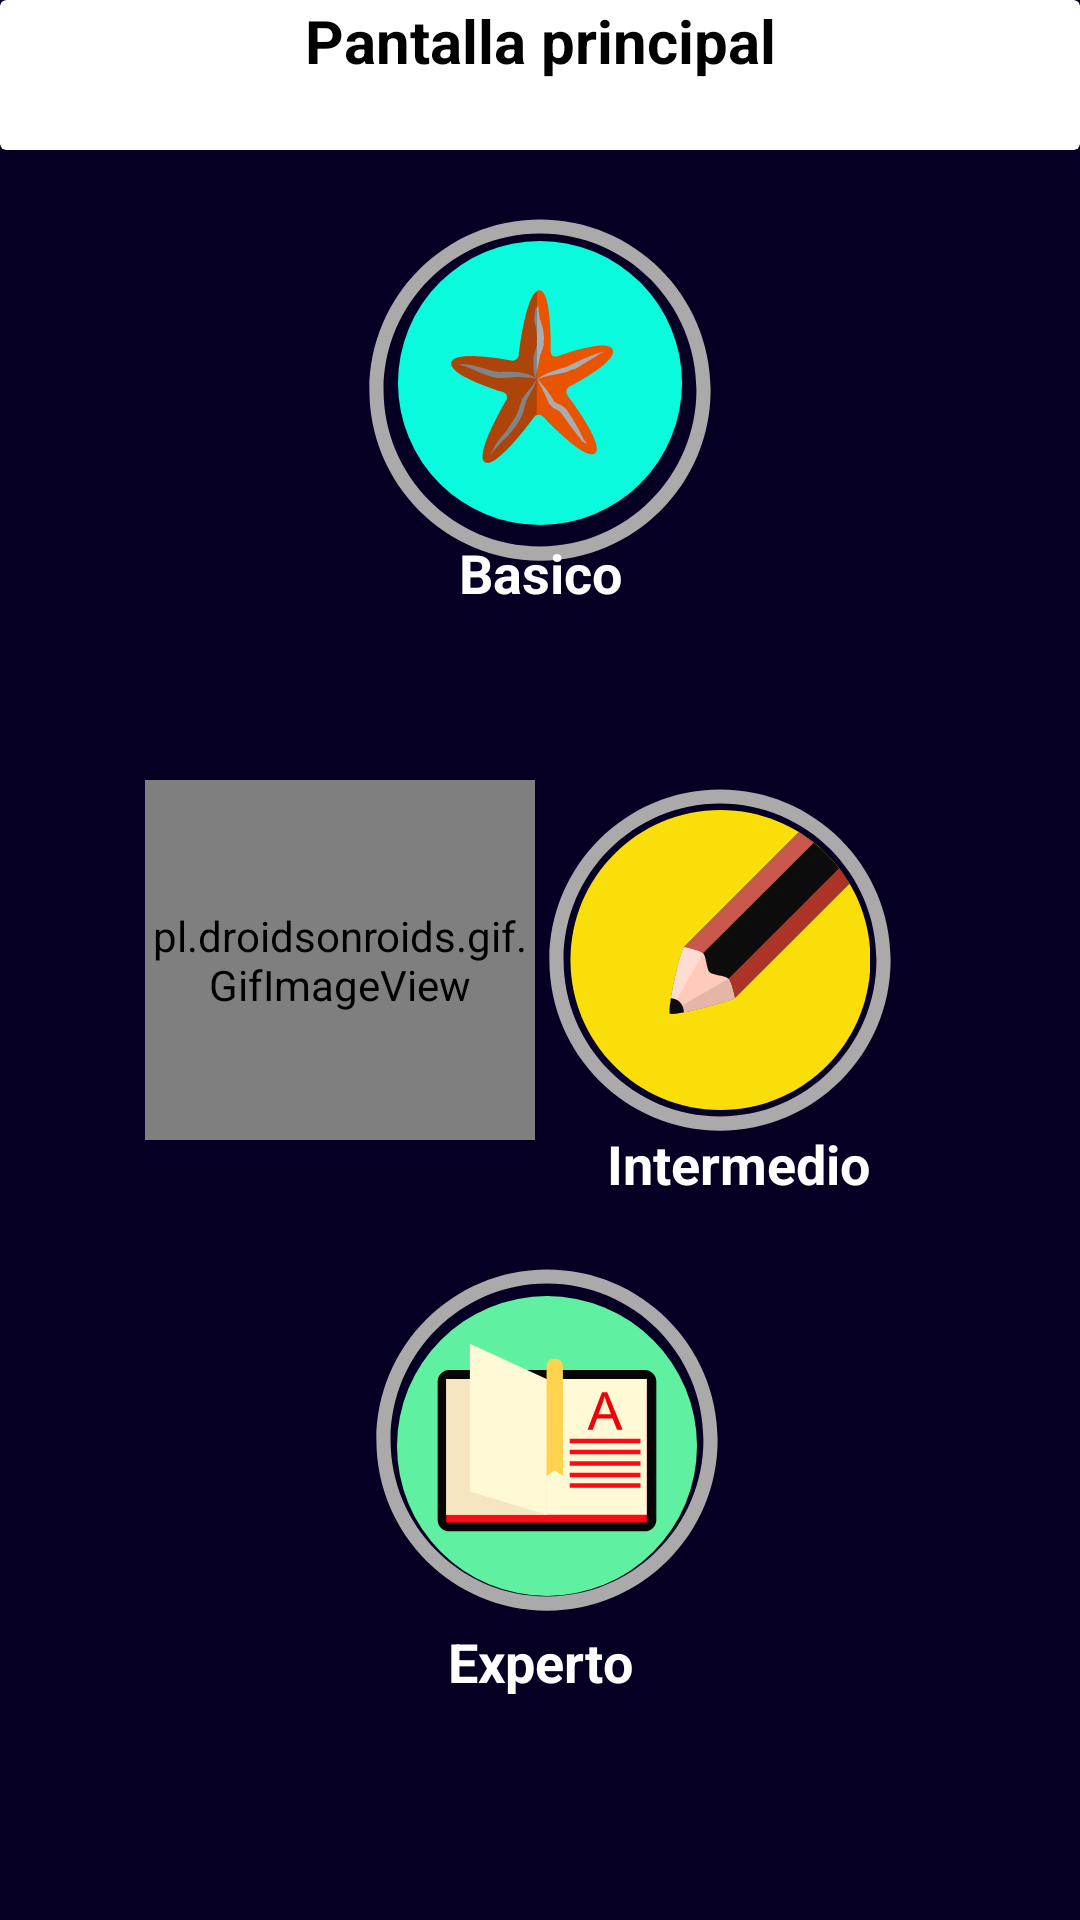

Here is an Android app screen rendered from its layout file. Give the layout XML and the strings, colors and styles it references.
<!-- AndroidManifest.xml: application theme Theme.ApreCor -->
<!-- res/layout/activity_main_activity3_home_levels.xml -->
<?xml version="1.0" encoding="utf-8"?>
<androidx.constraintlayout.widget.ConstraintLayout xmlns:android="http://schemas.android.com/apk/res/android"
    xmlns:app="http://schemas.android.com/apk/res-auto"
    xmlns:tools="http://schemas.android.com/tools"
    android:layout_width="match_parent"
    android:layout_height="match_parent"
    android:background="@drawable/background_display"
    tools:context=".MainActivity3HomeLevels">

    <LinearLayout
        android:id="@+id/linearLayout"
        android:layout_width="match_parent"
        android:layout_height="wrap_content"
        android:orientation="vertical"
        app:layout_constraintEnd_toEndOf="parent"
        app:layout_constraintStart_toStartOf="parent"
        app:layout_constraintTop_toTopOf="parent">

        <androidx.cardview.widget.CardView
            android:id="@+id/cv"
            android:layout_width="match_parent"
            android:layout_height="50dp"
            android:elevation="50dp">

            <TextView
                android:id="@+id/tvConsultaScore"
                android:layout_width="match_parent"
                android:layout_height="wrap_content"
                android:gravity="center"
                android:text="@string/pantallaprincipal"
                android:textColor="@color/black"
                android:textSize="20sp"
                android:textStyle="bold" />
        </androidx.cardview.widget.CardView>
    </LinearLayout>

    <ImageView
        android:id="@+id/iVBasico"
        android:layout_width="140dp"
        android:layout_height="140dp"
        android:layout_marginStart="50dp"
        android:layout_marginEnd="50dp"
        android:background="@drawable/ic_circlegris"
        app:layout_constraintBottom_toBottomOf="parent"
        app:layout_constraintEnd_toEndOf="parent"
        app:layout_constraintStart_toStartOf="parent"
        app:layout_constraintTop_toTopOf="parent"
        app:layout_constraintVertical_bias="0.120000005" />

    <ImageButton
        android:id="@+id/btnBasico"
        android:layout_width="100dp"
        android:layout_height="100dp"
        android:layout_marginTop="1dp"
        android:background="@drawable/animation_boton_basico"
        app:layout_constraintBottom_toBottomOf="parent"
        app:layout_constraintEnd_toEndOf="@+id/iVBasico"
        app:layout_constraintStart_toStartOf="@+id/iVBasico"
        app:layout_constraintTop_toTopOf="parent"
        app:layout_constraintVertical_bias="0.142" />

    <TextView
        android:layout_width="match_parent"
        android:layout_height="wrap_content"
        android:gravity="center"
        android:text="Basico"
        android:textColor="@color/white"
        android:textSize="18sp"
        android:textStyle="bold"
        app:layout_constraintBottom_toBottomOf="parent"
        app:layout_constraintEnd_toEndOf="parent"
        app:layout_constraintStart_toStartOf="parent"
        app:layout_constraintTop_toTopOf="parent"
        app:layout_constraintVertical_bias="0.29000002" />

    <pl.droidsonroids.gif.GifImageView
        android:layout_width="130dp"
        android:layout_height="120dp"
        android:background="@drawable/pinguineanime"
        app:layout_constraintBottom_toBottomOf="parent"
        app:layout_constraintEnd_toEndOf="parent"
        app:layout_constraintHorizontal_bias="0.21"
        app:layout_constraintStart_toStartOf="parent"
        app:layout_constraintTop_toTopOf="parent" />

    <ImageView
        android:id="@+id/ivIntermedio"
        android:layout_width="140dp"
        android:layout_height="140dp"
        android:layout_marginStart="50dp"
        android:layout_marginEnd="50dp"
        android:background="@drawable/ic_circlegris"
        app:layout_constraintBottom_toBottomOf="parent"
        app:layout_constraintEnd_toEndOf="parent"
        app:layout_constraintHorizontal_bias="1.0"
        app:layout_constraintStart_toStartOf="parent"
        app:layout_constraintTop_toTopOf="parent"
        app:layout_constraintVertical_bias="0.5" />

    <ImageButton
        android:id="@+id/btnIntermedio"
        android:layout_width="100dp"
        android:layout_height="100dp"
        android:background="@drawable/animation_boton_intermedio"
        app:layout_constraintBottom_toBottomOf="parent"
        app:layout_constraintEnd_toEndOf="@+id/ivIntermedio"
        app:layout_constraintStart_toStartOf="@+id/ivIntermedio"
        app:layout_constraintTop_toTopOf="parent"
        />

    <TextView
        android:layout_width="match_parent"
        android:layout_height="wrap_content"
        android:layout_marginEnd="70dp"
        android:text="Intermedio"
        android:textAlignment="textEnd"
        android:textColor="@color/white"
        android:textSize="18sp"
        android:textStyle="bold"
        app:layout_constraintBottom_toBottomOf="parent"
        app:layout_constraintEnd_toEndOf="parent"
        app:layout_constraintHorizontal_bias="0.75"
        app:layout_constraintStart_toStartOf="parent"
        app:layout_constraintTop_toTopOf="parent"
        app:layout_constraintVertical_bias="0.61" />

    <ImageView
        android:id="@+id/ivExperto"
        android:layout_width="140dp"
        android:layout_height="140dp"
        android:layout_marginStart="50dp"
        android:layout_marginEnd="50dp"
        android:background="@drawable/ic_circlegris"
        app:layout_constraintBottom_toBottomOf="parent"
        app:layout_constraintEnd_toEndOf="parent"
        app:layout_constraintHorizontal_bias="0.52"
        app:layout_constraintStart_toStartOf="parent"
        app:layout_constraintTop_toTopOf="parent"
        app:layout_constraintVertical_bias="0.82" />

    <ImageButton
        android:id="@+id/btnExperto"
        android:layout_width="100dp"
        android:layout_height="100dp"
        android:background="@drawable/animation_boton_experto"
        app:layout_constraintBottom_toBottomOf="parent"
        app:layout_constraintEnd_toEndOf="@+id/ivExperto"
        app:layout_constraintStart_toStartOf="@+id/ivExperto"
        app:layout_constraintTop_toTopOf="parent"
        app:layout_constraintVertical_bias="0.8" />

    <TextView
        android:layout_width="wrap_content"
        android:layout_height="wrap_content"
        android:text="Experto"
        android:textColor="@color/white"
        android:textSize="18sp"
        android:textStyle="bold"
        app:layout_constraintBottom_toBottomOf="parent"
        app:layout_constraintEnd_toEndOf="parent"
        app:layout_constraintStart_toStartOf="parent"
        app:layout_constraintTop_toTopOf="parent"
        app:layout_constraintVertical_bias="0.88" />
</androidx.constraintlayout.widget.ConstraintLayout>
<!-- resources referenced by this layout -->
<resources>
  <color name="black">#FF000000</color>
  <color name="white">#FFFFFFFF</color>
  <!-- drawable animation_boton_basico (drawable) -->
  <?xml version="1.0" encoding="utf-8"?>
  <selector android:shape="rectangle" xmlns:android="http://schemas.android.com/apk/res/android">
  
      <item android:state_pressed="true"
          android:drawable="@drawable/startpressed"/>
      <item android:state_pressed="false"
          android:drawable="@drawable/ic_starnopressed"/>
  </selector>
  <!-- drawable animation_boton_experto (drawable) -->
  <?xml version="1.0" encoding="utf-8"?>
  <selector android:shape="rectangle" xmlns:android="http://schemas.android.com/apk/res/android">
      <item
          android:state_pressed="true"
          android:drawable="@drawable/star_pressed_experto"/>
  
      <item
          android:state_pressed="false"
          android:drawable="@drawable/ic_book"/>
  </selector>
  <!-- drawable animation_boton_intermedio (drawable) -->
  <?xml version="1.0" encoding="utf-8"?>
  <selector android:shape="rectangle" xmlns:android="http://schemas.android.com/apk/res/android">
      <item
          android:state_pressed="true"
          android:drawable="@drawable/star_pressed_intermedio"/>
      <item android:state_pressed="false"
          android:drawable="@drawable/ic_pencilsvg"/>
  </selector>
  <!-- drawable background_display (drawable) -->
  <?xml version="1.0" encoding="utf-8"?>
  <selector xmlns:android="http://schemas.android.com/apk/res/android">
  
      <item>
          <shape android:shape="rectangle">
              <gradient
                  android:startColor="@color/blueceil"
                  android:endColor="@color/statusBar"
                  android:centerColor="@color/statusBar"
                  android:type="radial"
                  android:gradientRadius="300"
                  android:centerX="0.3"
                  android:centerY="0.5"
                  />
          </shape>
      </item>
  </selector>
  <!-- drawable ic_circlegris (drawable) -->
  <vector xmlns:android="http://schemas.android.com/apk/res/android"
      android:width="512dp"
      android:height="512dp"
      android:viewportWidth="512"
      android:viewportHeight="512">
    <path
        android:pathData="M256,48C141.1,48 48,141.1 48,256s93.1,208 208,208 208,-93.1 208,-208S370.9,48 256,48zM256,446.7c-105.1,0 -190.7,-85.5 -190.7,-190.7 0,-105.1 85.5,-190.7 190.7,-190.7 105.1,0 190.7,85.5 190.7,190.7 0,105.1 -85.6,190.7 -190.7,190.7z"
        android:fillColor="#aba9a9"/>
  </vector>
  <string name="pantallaprincipal">Pantalla principal</string>
  <style name="Theme.ApreCor" parent="Theme.MaterialComponents.DayNight.DarkActionBar">
          
          <item name="colorPrimary">@color/purple_500</item>
          <item name="colorPrimaryVariant">@color/purple_700</item>
          <item name="colorOnPrimary">@color/white</item>
          
          <item name="colorSecondary">@color/teal_200</item>
          <item name="colorSecondaryVariant">@color/teal_700</item>
          <item name="colorOnSecondary">@color/black</item>
          
          <item name="android:statusBarColor">@color/statusBar</item>
          <item name="android:navigationBarColor">@color/statusBar</item>
  
      </style>
  <color name="blueceil">#3AF1FF</color>
  <color name="statusBar">#050023</color>
  <color name="purple_500">#FF6200EE</color>
  <color name="purple_700">#FF3700B3</color>
  <color name="teal_200">#FF03DAC5</color>
  <color name="teal_700">#FF018786</color>
</resources>
